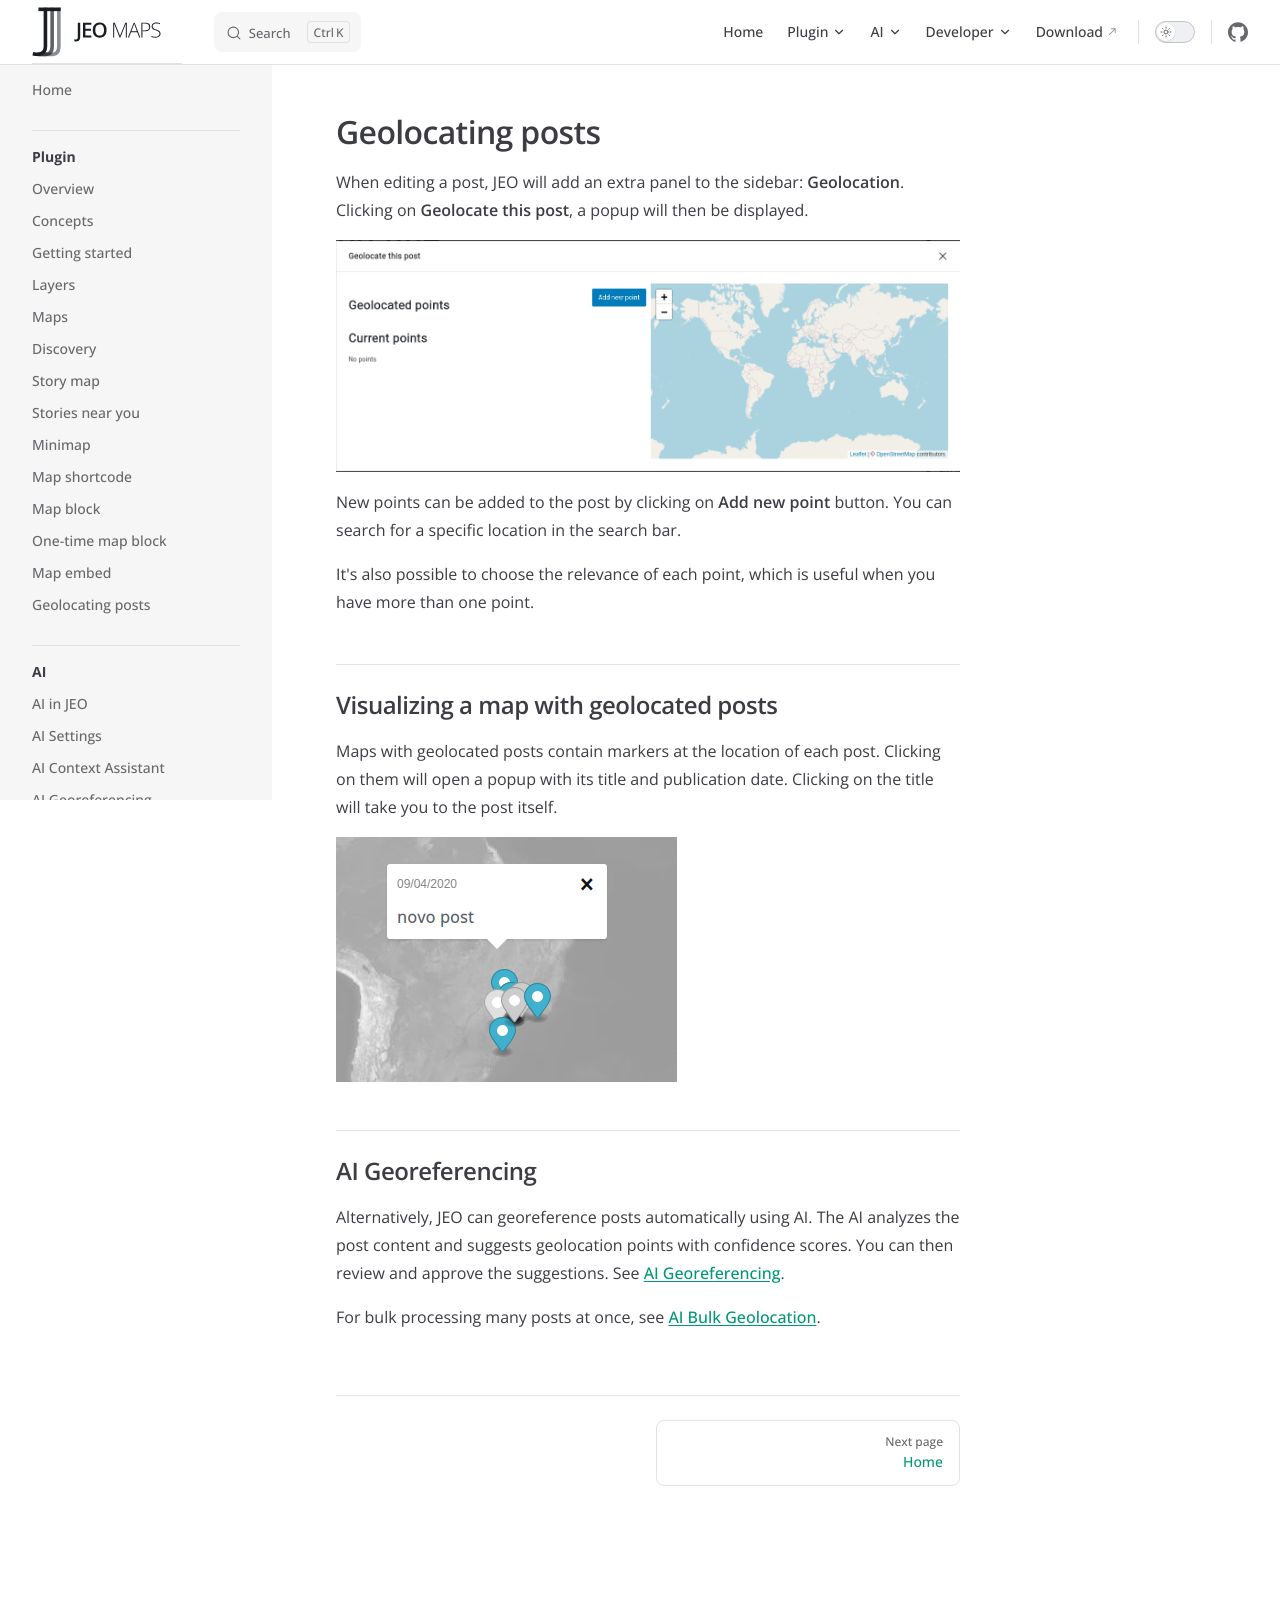

repository: InfoAmazonia/jeo-plugin · page: docs/geolocating-posts.html · generator: mkdocs

# Geolocating posts

When editing a post, JEO will add an extra panel to the sidebar: **Geolocation**. Clicking on **Geolocate this post**, a popup will then be displayed.

![Geolocation popup](img/geolocating-maps.png)

New points can be added to the post by clicking on **Add new point** button. You can search for a specific location in the search bar.

It's also possible to choose the relevance of each point, which is useful when you have more than one point.

## Visualizing a map with geolocated posts

Map with geolocated posts contain markers on the localization of each post. Clicking on them will open a popup with its title and publication date. Clicking on the title will take you to the post itself.

![Geolocated Posts Popup](img/geolocated-posts-popup.png)
